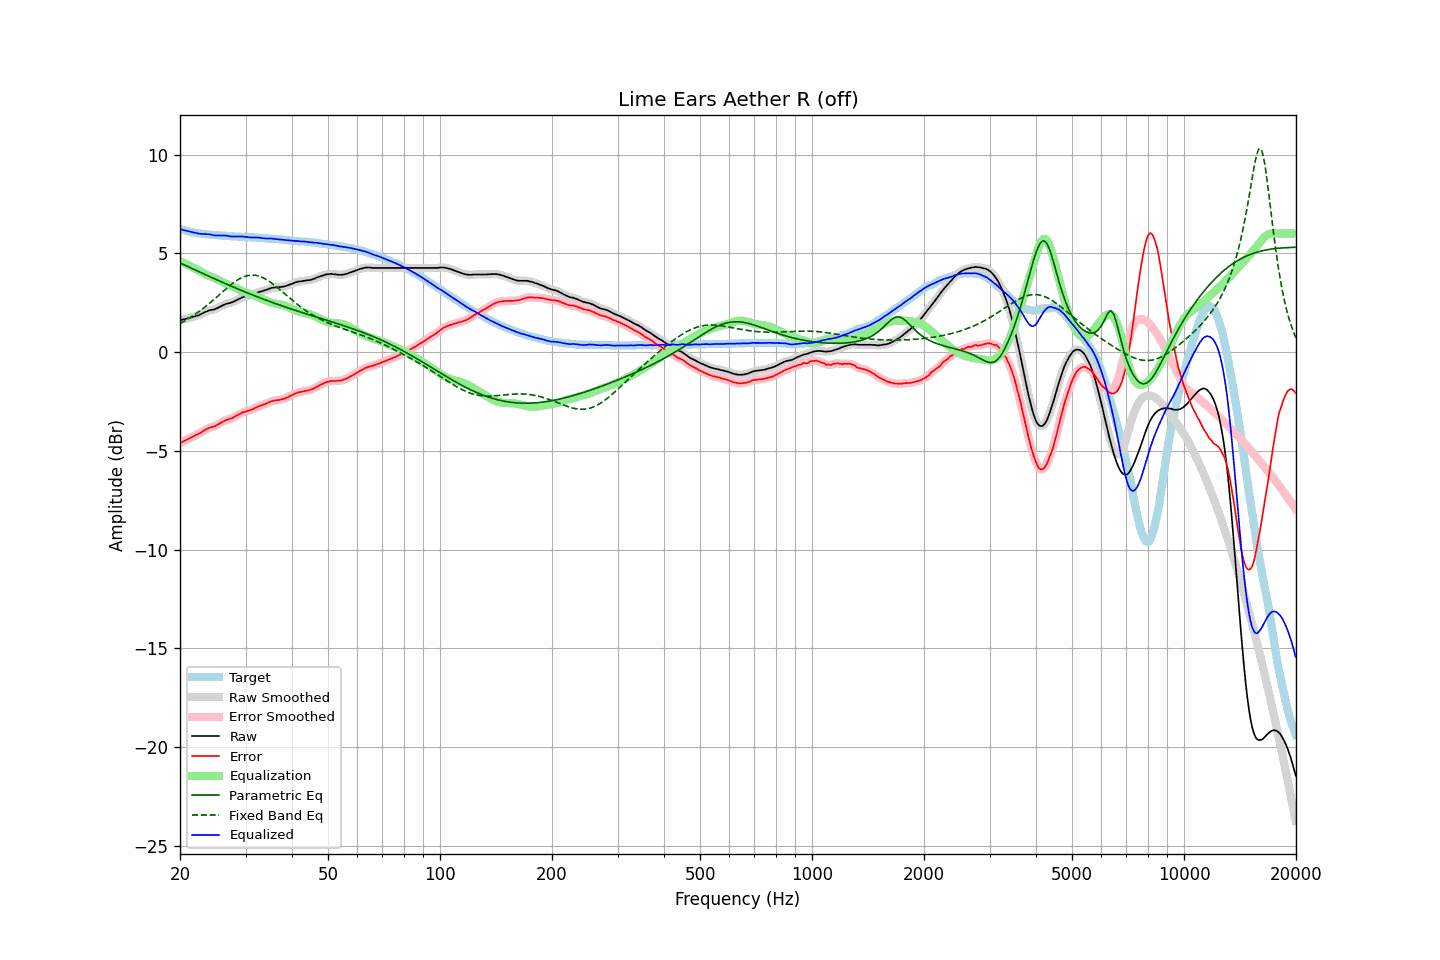

The table this chart was drawn from, first rows:
frequency, raw, error, smoothed, error_smoothed, equalization, parametric_eq, fixed_band_eq, equalized_raw, equalized_smoothed, target
20.00, 1.62, -4.61, 1.61, -4.61, 4.61, 4.51, 1.44, 6.23, 6.22, 6.23
20.20, 1.63, -4.57, 1.63, -4.57, 4.57, 4.47, 1.49, 6.20, 6.20, 6.20
20.40, 1.65, -4.53, 1.65, -4.53, 4.53, 4.44, 1.53, 6.18, 6.18, 6.18
20.61, 1.67, -4.49, 1.67, -4.49, 4.49, 4.40, 1.58, 6.16, 6.16, 6.16
20.81, 1.69, -4.45, 1.69, -4.45, 4.45, 4.36, 1.63, 6.14, 6.14, 6.14
21.02, 1.71, -4.41, 1.71, -4.41, 4.41, 4.32, 1.68, 6.12, 6.12, 6.12
21.23, 1.73, -4.37, 1.73, -4.37, 4.37, 4.28, 1.73, 6.09, 6.10, 6.10
21.44, 1.75, -4.33, 1.75, -4.33, 4.33, 4.25, 1.78, 6.07, 6.08, 6.07
21.66, 1.78, -4.28, 1.77, -4.28, 4.29, 4.21, 1.83, 6.06, 6.06, 6.05
21.87, 1.80, -4.25, 1.80, -4.24, 4.24, 4.17, 1.89, 6.04, 6.04, 6.04
22.09, 1.83, -4.20, 1.82, -4.20, 4.20, 4.13, 1.94, 6.03, 6.03, 6.02
22.31, 1.85, -4.16, 1.85, -4.16, 4.16, 4.10, 2.00, 6.01, 6.01, 6.01
22.54, 1.88, -4.13, 1.88, -4.12, 4.11, 4.06, 2.06, 5.99, 5.99, 6.00
22.76, 1.92, -4.07, 1.92, -4.08, 4.07, 4.02, 2.12, 5.98, 5.98, 5.99
22.99, 1.96, -4.02, 1.96, -4.02, 4.02, 3.98, 2.18, 5.98, 5.98, 5.98
23.22, 2.00, -3.97, 2.00, -3.97, 3.97, 3.95, 2.25, 5.97, 5.97, 5.97
23.45, 2.04, -3.92, 2.04, -3.92, 3.93, 3.91, 2.31, 5.97, 5.97, 5.96
23.69, 2.07, -3.88, 2.07, -3.88, 3.89, 3.87, 2.38, 5.96, 5.97, 5.95
23.92, 2.11, -3.84, 2.10, -3.84, 3.86, 3.83, 2.45, 5.97, 5.96, 5.95
24.16, 2.13, -3.81, 2.12, -3.82, 3.82, 3.80, 2.51, 5.95, 5.95, 5.94
24.40, 2.14, -3.80, 2.14, -3.80, 3.79, 3.76, 2.58, 5.93, 5.93, 5.94
24.65, 2.15, -3.78, 2.15, -3.77, 3.76, 3.72, 2.65, 5.91, 5.91, 5.92
24.89, 2.18, -3.75, 2.18, -3.74, 3.72, 3.69, 2.73, 5.90, 5.90, 5.92
25.14, 2.22, -3.70, 2.22, -3.70, 3.69, 3.65, 2.80, 5.90, 5.90, 5.91
25.39, 2.26, -3.64, 2.26, -3.65, 3.65, 3.61, 2.87, 5.90, 5.90, 5.90
25.65, 2.30, -3.60, 2.30, -3.60, 3.60, 3.58, 2.94, 5.90, 5.90, 5.90
25.91, 2.34, -3.55, 2.34, -3.56, 3.56, 3.54, 3.02, 5.90, 5.90, 5.89
26.16, 2.38, -3.51, 2.38, -3.51, 3.52, 3.51, 3.09, 5.90, 5.90, 5.89
26.43, 2.42, -3.47, 2.42, -3.47, 3.48, 3.47, 3.16, 5.90, 5.90, 5.89
26.69, 2.45, -3.43, 2.44, -3.44, 3.45, 3.44, 3.23, 5.89, 5.89, 5.88
26.96, 2.47, -3.41, 2.46, -3.41, 3.41, 3.40, 3.30, 5.88, 5.88, 5.88
27.23, 2.48, -3.39, 2.48, -3.38, 3.38, 3.36, 3.36, 5.85, 5.86, 5.86
27.50, 2.51, -3.36, 2.51, -3.36, 3.34, 3.33, 3.43, 5.85, 5.85, 5.86
27.77, 2.54, -3.32, 2.54, -3.32, 3.31, 3.29, 3.49, 5.84, 5.85, 5.86
28.05, 2.58, -3.27, 2.58, -3.28, 3.27, 3.26, 3.55, 5.85, 5.85, 5.85
28.33, 2.62, -3.23, 2.62, -3.23, 3.23, 3.23, 3.60, 5.85, 5.84, 5.85
28.62, 2.66, -3.19, 2.66, -3.19, 3.19, 3.19, 3.66, 5.84, 5.84, 5.85
28.90, 2.70, -3.14, 2.70, -3.14, 3.15, 3.16, 3.70, 5.84, 5.84, 5.83
29.19, 2.74, -3.10, 2.74, -3.10, 3.11, 3.12, 3.75, 5.84, 5.84, 5.83
29.48, 2.78, -3.05, 2.77, -3.06, 3.07, 3.09, 3.79, 5.85, 5.84, 5.83
29.78, 2.80, -3.03, 2.80, -3.03, 3.04, 3.06, 3.82, 5.84, 5.84, 5.83
30.08, 2.82, -3.01, 2.82, -3.01, 3.01, 3.02, 3.85, 5.83, 5.83, 5.83
30.38, 2.84, -2.98, 2.84, -2.98, 2.98, 2.99, 3.87, 5.82, 5.82, 5.82
30.68, 2.86, -2.96, 2.86, -2.96, 2.95, 2.96, 3.88, 5.81, 5.81, 5.81
30.99, 2.88, -2.94, 2.88, -2.93, 2.92, 2.92, 3.89, 5.80, 5.80, 5.81
31.30, 2.91, -2.90, 2.91, -2.90, 2.89, 2.89, 3.90, 5.80, 5.80, 5.81
31.61, 2.94, -2.86, 2.94, -2.86, 2.86, 2.86, 3.89, 5.80, 5.80, 5.80
31.93, 2.98, -2.82, 2.97, -2.82, 2.83, 2.83, 3.88, 5.80, 5.80, 5.80
32.24, 3.01, -2.79, 3.01, -2.78, 2.79, 2.80, 3.87, 5.80, 5.80, 5.79
32.57, 3.04, -2.74, 3.03, -2.75, 2.76, 2.77, 3.84, 5.79, 5.79, 5.78
32.89, 3.06, -2.72, 3.06, -2.72, 2.72, 2.73, 3.82, 5.78, 5.78, 5.78
33.22, 3.08, -2.70, 3.08, -2.69, 2.69, 2.70, 3.78, 5.77, 5.77, 5.77
33.55, 3.11, -2.66, 3.10, -2.66, 2.65, 2.67, 3.75, 5.76, 5.76, 5.76
33.89, 3.13, -2.63, 3.13, -2.63, 2.62, 2.64, 3.70, 5.75, 5.75, 5.76
34.23, 3.16, -2.60, 3.16, -2.59, 2.59, 2.61, 3.66, 5.75, 5.75, 5.76
34.57, 3.19, -2.56, 3.19, -2.56, 2.56, 2.58, 3.60, 5.74, 5.75, 5.74
34.92, 3.22, -2.52, 3.22, -2.52, 2.53, 2.55, 3.55, 5.75, 5.75, 5.74
35.27, 3.25, -2.49, 3.24, -2.49, 2.50, 2.52, 3.49, 5.75, 5.74, 5.74
35.62, 3.26, -2.47, 3.26, -2.47, 2.48, 2.49, 3.43, 5.74, 5.74, 5.72
35.97, 3.27, -2.45, 3.27, -2.45, 2.46, 2.46, 3.37, 5.73, 5.73, 5.72
... 635 more rows
